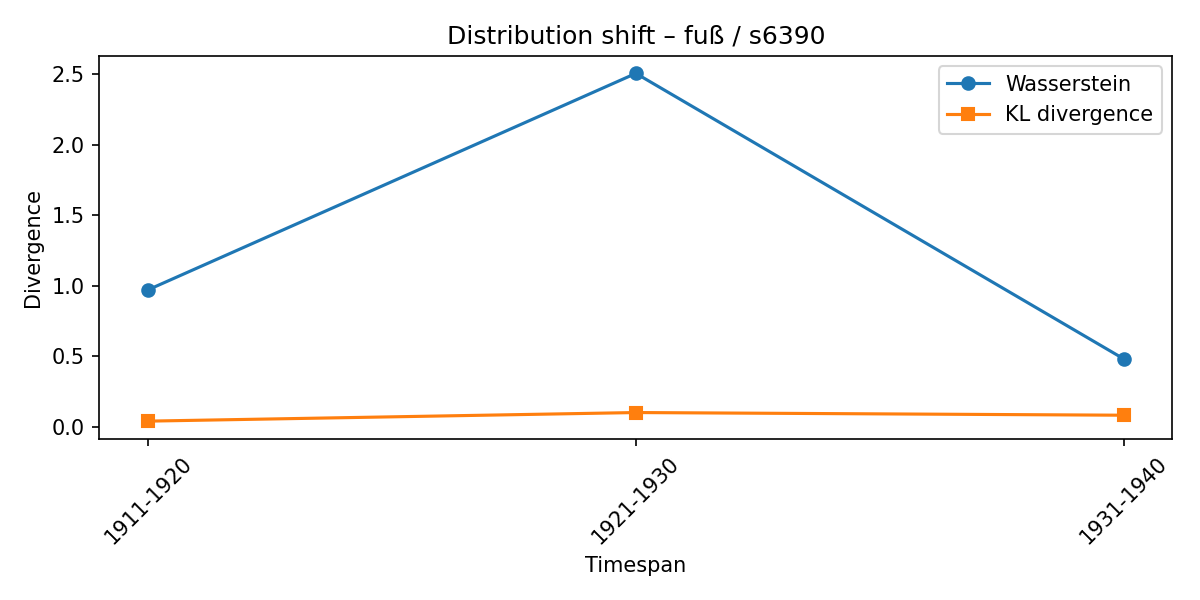

The data file committed next to this chart (first rows):
synset, lexeme, from_timespan, to_timespan, wasserstein, kl_divergence
s6390, fuß, 1901-1910, 1911-1920, 0.972, 0.04013
s6390, fuß, 1911-1920, 1921-1930, 2.507, 0.1011
s6390, fuß, 1921-1930, 1931-1940, 0.4824, 0.08211
